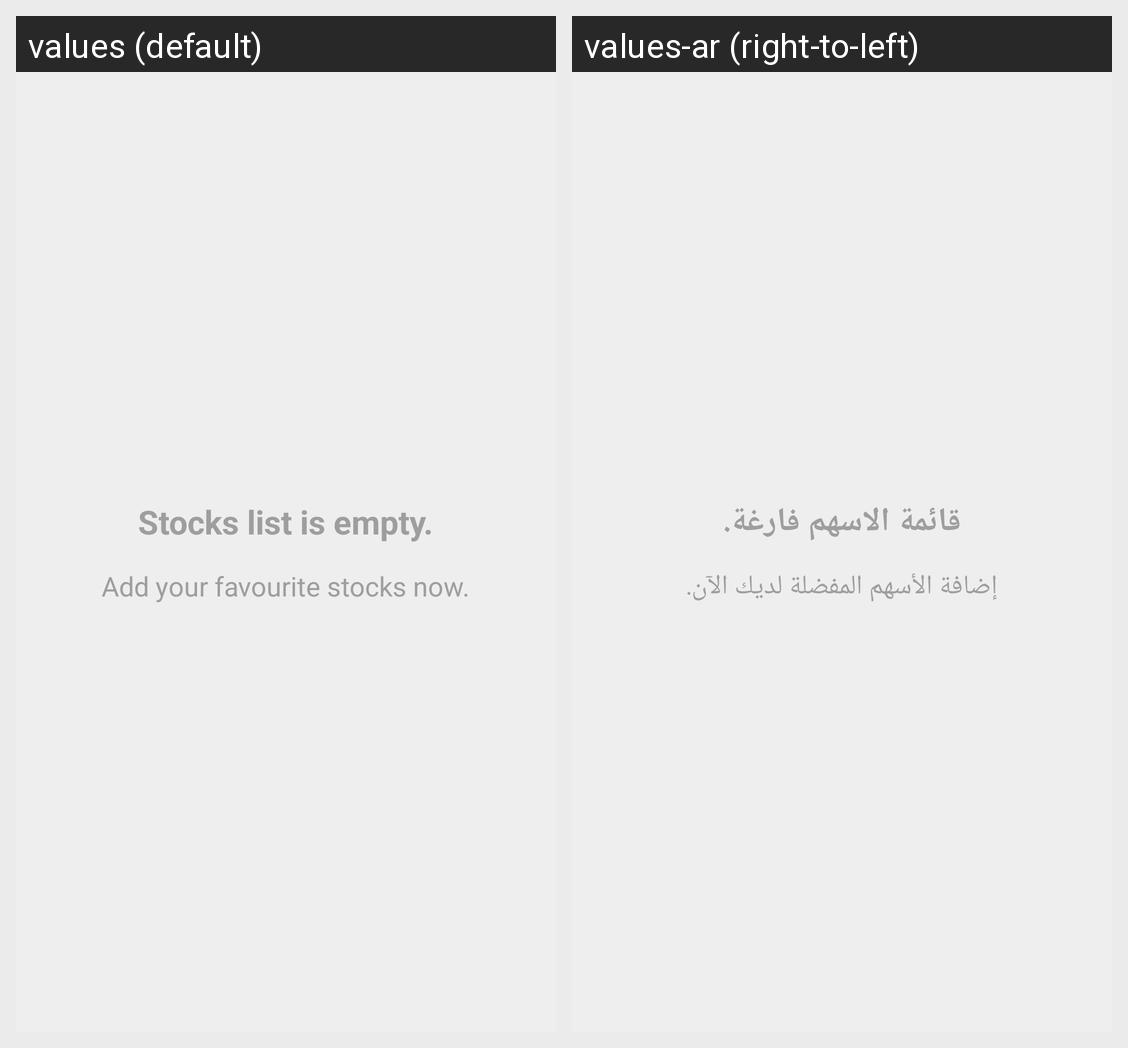

Locale-by-locale string values for the Android screen shown in this grid:
Android screen res/layout/empty_stockrdatabase_view.xml rendered under 2 locales, left to right: values (default), values-ar (right-to-left). Device: Nexus 5 (rendered at 1080×1920; each locale shown at half size, 540×960, under a caption strip naming it); theme AppTheme.
Strings drawn on this screen, with the default value and each locale's value (text and hints the layout hard-codes, and strings that could not be matched under every locale, appear in the picture but are not listed):

stockr_database_empty_message
  values: Stocks list is empty.
  values-ar: قائمة الاسهم فارغة.

stockr_add_stocks_message
  values: Add your favourite stocks now.
  values-ar: إضافة الأسهم المفضلة لديك الآن.
